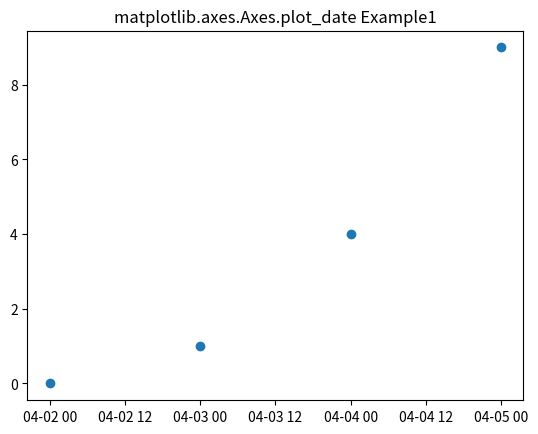

Write the Python code that produced this figure.
# Implementation of matplotlib function

import datetime
import matplotlib.pyplot as plt
from matplotlib.dates import drange
import numpy as np

date1 = datetime.datetime(2020, 4, 2)
date2 = datetime.datetime(2020, 4, 6)
delta = datetime.timedelta(hours=24)
dates = drange(date1, date2, delta)

y = np.arange(len(dates))

fig, ax = plt.subplots()
ax.plot_date(dates, y ** 2)

ax.set_title('matplotlib.axes.Axes.plot_date Example1')
plt.show()
